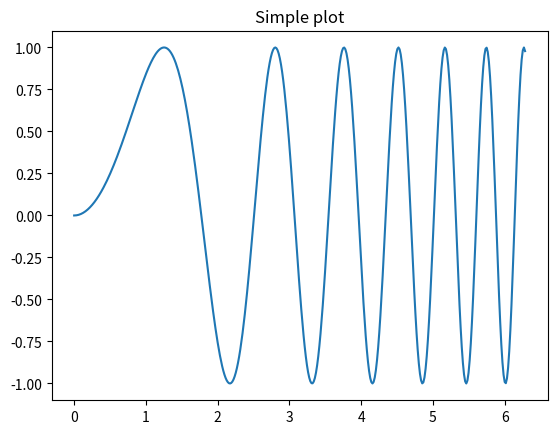
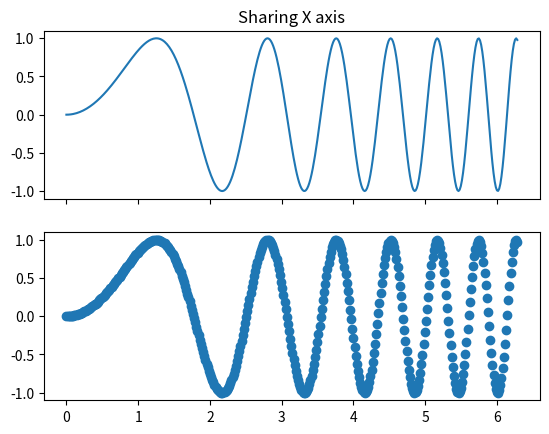

These charts were generated, in order, by the following Python code: (Note: this script raises an exception after producing the figures.)
"""Examples illustrating the use of plt.subplots().

This function creates a figure and a grid of subplots with a single call, while
providing reasonable control over how the individual plots are created.  For
very refined tuning of subplot creation, you can still use add_subplot()
directly on a new figure.
"""

import matplotlib.pyplot as plt
import numpy as np

# Simple data to display in various forms
x = np.linspace(0, 2 * np.pi, 400)
y = np.sin(x ** 2)

plt.close('all')

# Just a figure and one subplot
f, ax = plt.subplots()
ax.plot(x, y)
ax.set_title('Simple plot')

# Two subplots, the axes array is 1-d
f, axarr = plt.subplots(2, sharex=True)
axarr[0].plot(x, y)
axarr[0].set_title('Sharing X axis')
axarr[1].scatter(x, y)

# Two subplots, unpack the axes array immediately
f, (ax1, ax2) = plt.waitforbuttonpressubplots(1, 2, sharey=True)
ax1.plot(x, y)
ax1.set_title('Sharing Y axis')
ax2.scatter(x, y)

# Three subplots sharing both x/y axes
f, (ax1, ax2, ax3) = plt.subplots(3, sharex=True, sharey=True)
ax1.plot(x, y)
ax1.set_title('Sharing both axes')
ax2.scatter(x, y)
ax3.scatter(x, 2 * y ** 2 - 1, color='r')
# Fine-tune figure; make subplots close to each other and hide x ticks for
# all but bottom plot.
f.subplots_adjust(hspace=0)
plt.setp([a.get_xticklabels() for a in f.axes[:-1]], visible=False)

# row and column sharing
f, ((ax1, ax2), (ax3, ax4)) = plt.subplots(2, 2, sharex='col', sharey='row')
ax1.plot(x, y)
ax1.set_title('Sharing x per column, y per row')
ax2.scatter(x, y)
ax3.scatter(x, 2 * y ** 2 - 1, color='r')
ax4.plot(x, 2 * y ** 2 - 1, color='r')

# Four axes, returned as a 2-d array
f, axarr = plt.subplots(2, 2)
axarr[0, 0].plot(x, y)
axarr[0, 0].set_title('Axis [0,0]')
axarr[0, 1].scatter(x, y)
axarr[0, 1].set_title('Axis [0,1]')
axarr[1, 0].plot(x, y ** 2)
axarr[1, 0].set_title('Axis [1,0]')
axarr[1, 1].scatter(x, y ** 2)
axarr[1, 1].set_title('Axis [1,1]')
# Fine-tune figure; hide x ticks for top plots and y ticks for right plots
plt.setp([a.get_xticklabels() for a in axarr[0, :]], visible=False)
plt.setp([a.get_yticklabels() for a in axarr[:, 1]], visible=False)

# Four polar axes
plt.subplots(2, 2, subplot_kw=dict(projection='polar'))

plt.show()
